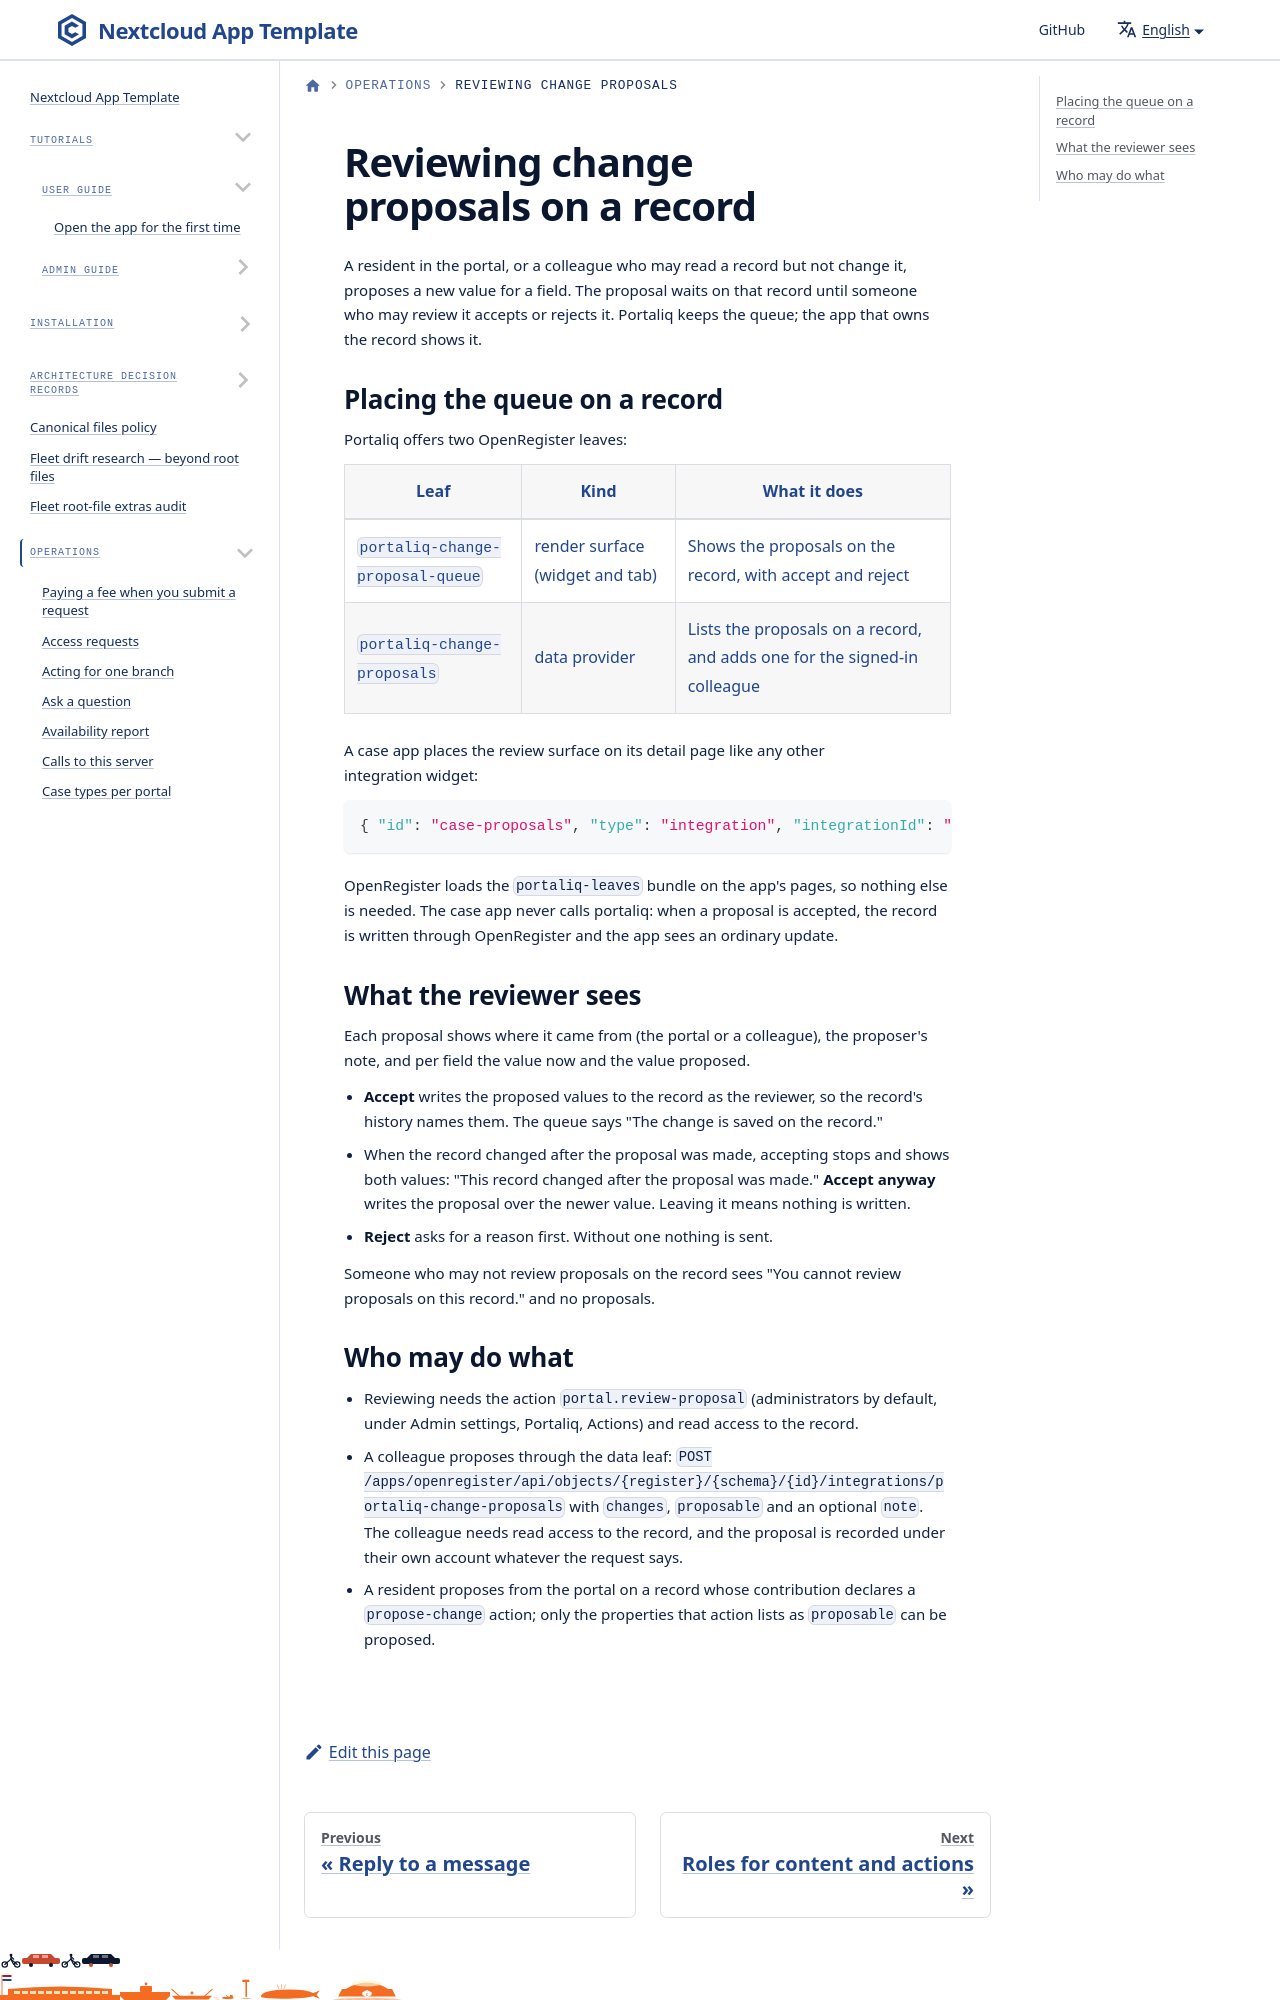

repository: ConductionNL/portaliq · page: docs/operations/reviewing-change-proposals/index.html · generator: docusaurus

---
title: Reviewing change proposals on a record
sidebar_label: Reviewing change proposals
description: How a case app shows the proposals waiting on a record, and what a reviewer does with them
---

# Reviewing change proposals on a record

A resident in the portal, or a colleague who may read a record but not change it, proposes a new value for a field. The proposal waits on that record until someone who may review it accepts or rejects it. Portaliq keeps the queue; the app that owns the record shows it.
